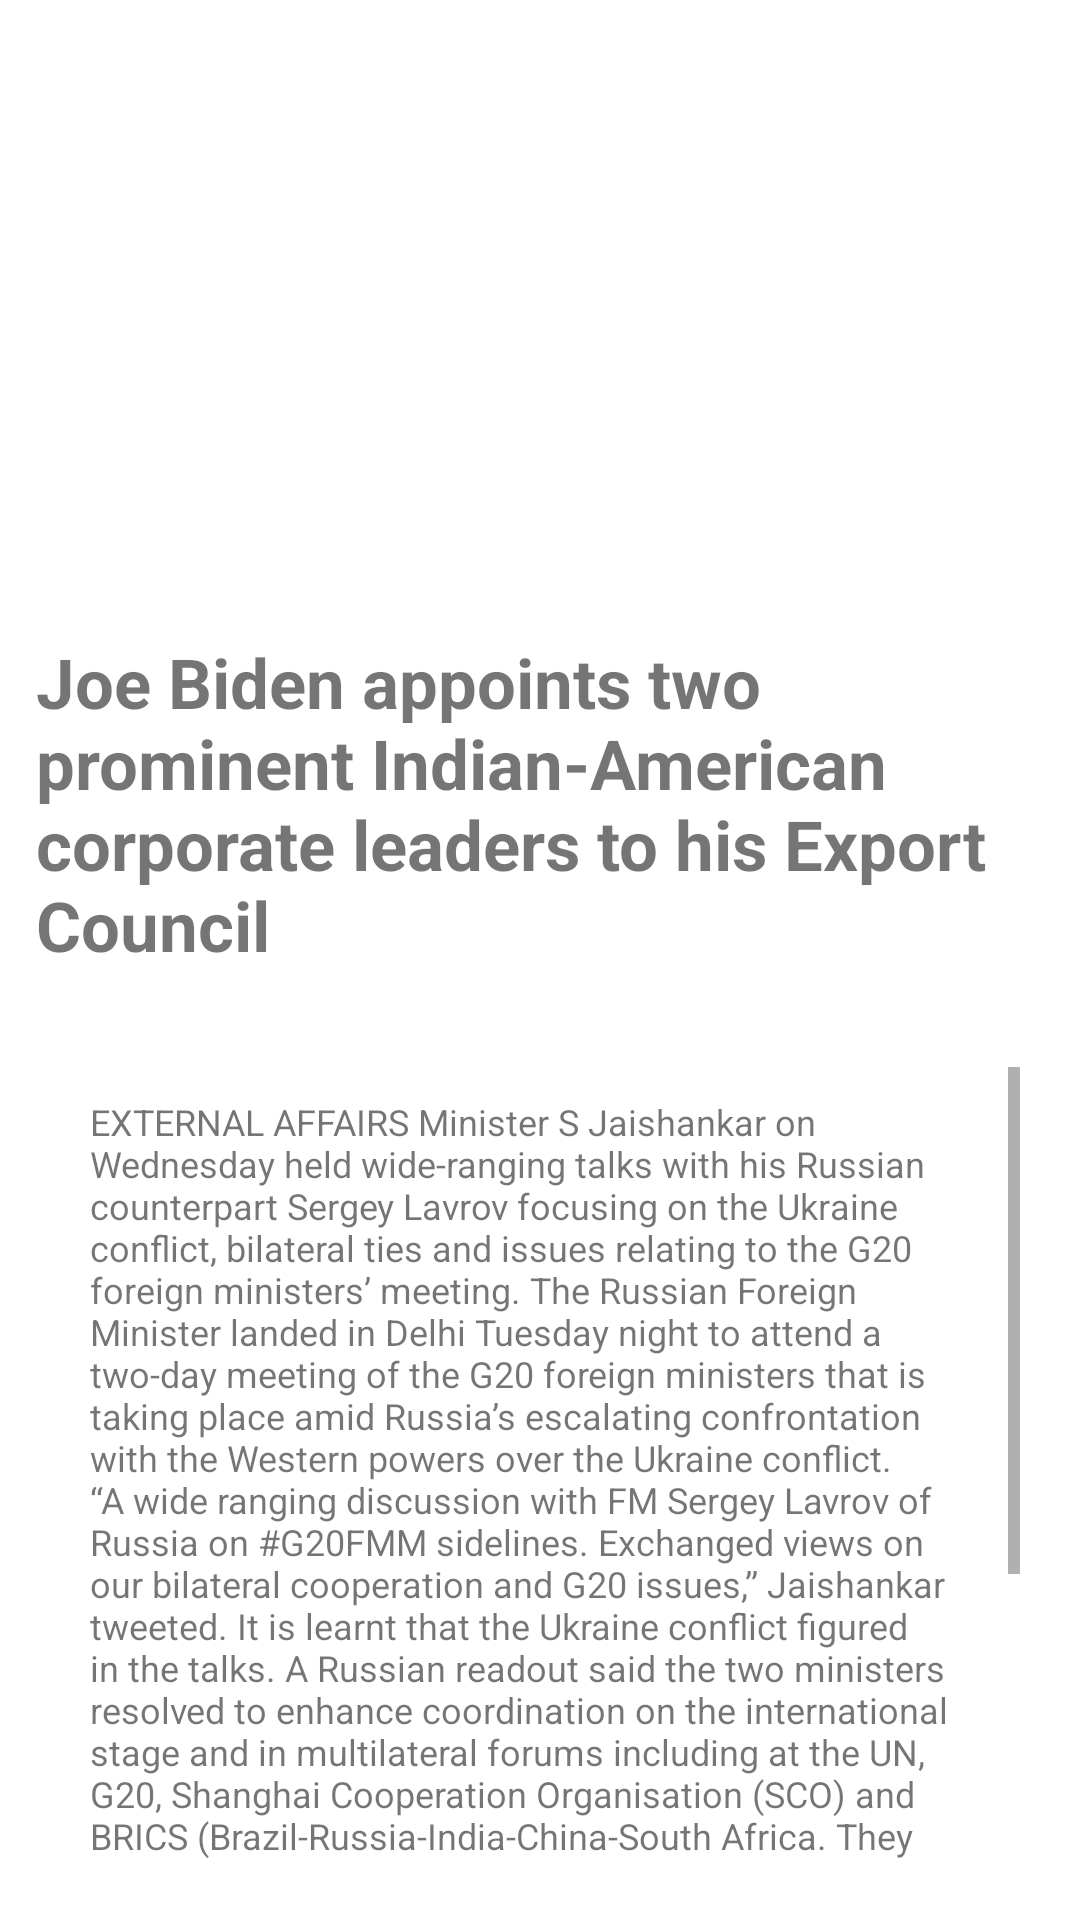

Reconstruct the res/layout file that produces this screen, plus the resources it refers to.
<!-- AndroidManifest.xml: application theme Theme.RecyclerView -->
<!-- res/layout/activity_news_detail.xml -->
<?xml version="1.0" encoding="utf-8"?>
<LinearLayout xmlns:android="http://schemas.android.com/apk/res/android"
    xmlns:app="http://schemas.android.com/apk/res-auto"
    xmlns:tools="http://schemas.android.com/tools"
    android:layout_width="match_parent"
    android:layout_height="match_parent"
    android:orientation="vertical"
    tools:context=".NewsDetailActivity">


    <ImageView
        android:id="@+id/newsImage"
        android:layout_width="match_parent"
        android:layout_height="200dp"
        app:srcCompat="@drawable/img" />

    <TextView
        android:layout_width="wrap_content"
        android:layout_height="wrap_content"
        android:id="@+id/newsHeading"
        android:textSize="23dp"
        android:textStyle="bold"
        android:layout_margin="12dp"
        android:text="Joe Biden appoints two prominent Indian-American corporate leaders to his Export Council"
        android:layout_gravity="center"/>

    <ScrollView
        android:layout_width="match_parent"
        android:layout_height="match_parent"
        android:padding="20dp">

        <LinearLayout
            android:layout_width="fill_parent"
            android:layout_height="wrap_content"
            android:orientation="vertical"
            android:padding="10dip" >

            <TextView
                android:id="@+id/newsContent"
                android:layout_width="match_parent"
                android:layout_height="match_parent"
                android:layout_gravity="center"
                android:text="@string/news_content"
                android:textSize="12sp">

            </TextView>

        </LinearLayout>
    </ScrollView>



</LinearLayout>
<!-- resources referenced by this layout -->
<resources>
  <string name="news_content">
          EXTERNAL AFFAIRS Minister S Jaishankar on Wednesday held wide-ranging talks with his Russian counterpart Sergey Lavrov focusing on the Ukraine conflict, bilateral ties and issues relating to the G20 foreign ministers’ meeting. The Russian Foreign Minister landed in Delhi Tuesday night to attend a two-day meeting of the G20 foreign ministers that is taking place amid Russia’s escalating confrontation with the Western powers over the Ukraine conflict. “A wide ranging discussion with FM Sergey Lavrov of Russia on #G20FMM sidelines. Exchanged views on our bilateral cooperation and G20 issues,” Jaishankar tweeted. It is learnt that the Ukraine conflict figured in the talks.
  
          A Russian readout said the two ministers resolved to enhance coordination on the international stage and in multilateral forums including at the UN, G20, Shanghai Cooperation Organisation (SCO) and BRICS (Brazil-Russia-India-China-South Africa.
  
          They confirmed their compliance with the establishment of a polycentric world order based on fair and democratic principles and the rule of law,” it said.
  
          They confirmed their compliance with the establishment of a polycentric world order based on fair and democratic principles and the rule of law,” it said.
          However, confirmed their compliance with the establishment of a polycentric world order based on fair and democratic principles and the rule of law,” it said.
  
          The sides exchanged views in a confidential spirit on topical issues of the Russian-Indian relations, reaffirmed their focus on further strengthening the special and privileged strategic partnership in all areas.”</string>
  <style name="Theme.RecyclerView" parent="Theme.MaterialComponents.DayNight.DarkActionBar">
          
          <item name="colorPrimary">@color/purple_500</item>
          <item name="colorPrimaryVariant">@color/purple_700</item>
          <item name="colorOnPrimary">@color/white</item>
          
          <item name="colorSecondary">@color/teal_200</item>
          <item name="colorSecondaryVariant">@color/teal_700</item>
          <item name="colorOnSecondary">@color/black</item>
          
          <item name="android:statusBarColor">?attr/colorPrimaryVariant</item>
          
      </style>
  <!-- not gathered from this repository: default colours our renderer supplied (Android Studio template values) -->
  <color name="purple_500">#FF6200EE</color>
  <color name="purple_700">#FF3700B3</color>
  <color name="teal_200">#FF03DAC5</color>
  <color name="teal_700">#FF018786</color>
  <color name="black">#FF000000</color>
  <color name="white">#FFFFFFFF</color>
</resources>
